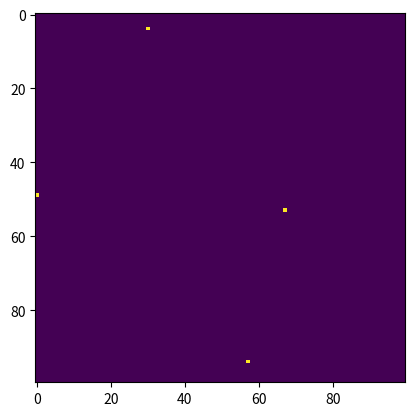

Here is the Python script that generated this plot:
import numpy as np
import matplotlib.pyplot as plt
import math
import matplotlib.animation as anim

N=100 #taille de la région étudiée (côté en m, donc 1 hectare)
Nb_ruches=4 #nombre de  ruches
Liste_ruches=[] #liste des coordonnées de chaque rûche
for i in range(Nb_ruches):
    x=np.random.choice(N)
    x0 = x % N
    y=np.random.choice(N)
    y0 = y % N              #coordonnées de la rûche
    Liste_ruches.append((x0,y0))
Info_ruches=[] #Toutes les informations sur chaque ruche
Nb_abeilles=30000 #nombre initial d'abeilles dans la ruche
Nb_ab_dedans=Nb_abeilles #nombre d'abeiles dans la rûche
Nb_but_dehors=0  #nombre de butineuses hors de la ruche
reperage=0 #nombre de zones florales découvertes
liste_reper=[] #liste des zones florales découvertes
distance=0 #distance initiale du repérage par rapport à la ruche
Nb_zones=25 #nombre de zones florales à découvrir
Arrivée=0 #0 signifie que les butineuses partent, 1 qu'elles butinent et 2 qu'elles rentrent à la rûche et 3 qu'elles sont dans la rûche
Nb_groupes=0 #nombre de groupe de butineuses
T_groupe=0 #Taille des groupes de butineuses
qtt_miel=10000000 #qantité de miel dans la rûche en mg
taux_mort=121 #nombre de secondes avant la mort d'une abeille (naturellement), obtenu en divisant l'espérance de vie d'une abeille par le nombre d'abeilles
Liste_direct=[] #Liste des directions à prendre pour aller vers une fleur
Temps_recolte_passe=0 #temps réeelement passé par les butineuses sur les fleurs actuellement
for i in Liste_ruches:
    x0,y0=i
    Info_ruches.append((x0,y0,Nb_abeilles,Nb_ab_dedans,Nb_but_dehors,reperage,liste_reper,distance,Nb_zones,Arrivée,Nb_groupes,T_groupe,Liste_direct,Temps_recolte_passe,qtt_miel))
nb_steps=5000 #nombre d'images total
Nb_zone_fleur= 200 #nombre de zones florales
liste_zone_fleur=[] #liste des coordonnées des zones florales
while len(liste_zone_fleur)<Nb_zone_fleur:
    x=np.random.choice(N)
    x1 = x % N
    y=np.random.choice(N)
    y1 = y % N
    if (x1,y1) not in liste_zone_fleur and (x1,y1) not in Liste_ruches:
        liste_zone_fleur.append((x1,y1))
taux_nat=57 #nombre de secondes avant une naissance
s=0 #nombre de secondes écoulées
j=0 #nombre de jours écoulés
saison='printemps' #saison de départ
Temps_interrecolte=3720 #nombre de secondes entre chaque récolte
Temps_recolte=600 #temps à butiner
Nb_abeilles_tot=Nb_ruches*Nb_abeilles #nombre total d'abeilles dans la région
Liste_Nb_abeilles_tot=[Nb_abeilles_tot]




terrain=np.zeros([N,N])

for k in Info_ruches:
    x0,y0,Nb_abeilles,_,_,_,_,_,_,_,_,_,_,_,_=k
    terrain[x0][y0]=Nb_abeilles


results=[]
results.append(terrain.copy())

def simulation():
    global s
    global Temps_recolte
    global Temps_interrecolte
    global Info_ruches
    global taux_nat
    global taux_mort
    global saison
    global Nb_ruches

    for i in range(nb_steps):
        Nb_abeilles_tot=0
        s=s+1

        if s==86400: #une journée écoulée
            j=j+1
            s=0
            if j==91: #une saison écoulée
                Ab_tot=Liste_Nb_abeilles_tot[nb_steps-1]
                if saison=='printemps':
                    taux_nat=216
                    saison='été'
                    taux_mort=abs(3628800/(AB_tot/Nb_ruches))#esprérance de vie de 42 jours par le nombre d'abeilles moyen dans une  ruche
                elif saison=='été':
                    saison='automne'
                    taux_mort=abs(17280000/(AB_tot/Nb_ruches)) #esprérance de vie de 200 jours par le nombre d'abeilles moyen dans une  ruche
                elif saison=='automne':
                    taux_nat=144
                    saison='hiver'
                    taux_mort=abs(3628800/(AB_tot/Nb_ruches)) #esprérance de vie de 42 jours par le nombre d'abeilles moyen dans une  ruche
                elif saison=='hiver':
                    taux_nat=57
                    saison='printemps'
                    taux_mort=abs(3628800/(AB_tot/Nb_ruches)) #esprérance de vie de 42 jours par le nombre d'abeilles moyen dans une  ruche
                j=0
                    

        
        Info_ruches_copy=[]
        for k in Info_ruches:
            x0, y0, Nb_abeilles, Nb_ab_dedans, Nb_but_dehors, reperage, liste_reper, distance, Nb_zones, Arrivée, Nb_groupes, T_groupe, Liste_direct, Temps_recolte_passe,qtt_miel=k


            if s==60000: #Au bout d'un certain temps, les abeilles vont consommer le miel
                qtt_miel=qtt_miel-3*Nb_abeilles-14000 # 3mg mangés par chaque abeille, 14g utilisés pour la production de cire


            if s/taux_mort==int(s/taux_mort): #mort d'une abeille naturelle
                Nb_abeilles=Nb_abeilles-1
                Nb_ab_dedans=Nb_ab_dedans-1
                terrain[x0][y0]=Nb_ab_dedans

            
            if s/taux_nat==int(s/taux_nat):                 #naissance d'une abeille
                Nb_abeilles=Nb_abeilles+1
                Nb_ab_dedans=Nb_ab_dedans+1
                terrain[x0][y0]=Nb_ab_dedans

                                  
            if reperage<Nb_zones:
                liste_repera=liste_reper.copy()
                distance=distance+1
                for j in range(-distance,distance+1):
                    for k in range(-distance,distance+1):               #zone de repérage carrée autour de la ruche
                        if j==-distance or j==distance or k==-distance or k==distance: #zone encore inexplorée
                            if (j+x0,k+y0) in liste_zone_fleur:
                                reperage=reperage+1
                                liste_repera.append((j+x0,k+y0))
                liste_reper=liste_repera.copy()
            if reperage>=Nb_zones:
            
                if Nb_but_dehors==0 and Arrivée==0 and s<=43200: #Avant que la moitié de la journée soit écoulée
                    Nb_butineuses=abs(Nb_abeilles/2)
                    Nb_groupes=reperage #nombre de groupe de butineuses
                    T_groupe=abs(Nb_butineuses/Nb_groupes) #nombre d'abeilles dans un groupe
                    Liste_direct=[] #liste des directions pour chaque groupe
                    for k in range(Nb_groupes):
                        Liste_direct.append(((x0,y0),liste_reper[k]))
                    Nb_but_dehors=Nb_butineuses
                    Nb_ab_dedans=Nb_ab_dedans-Nb_but_dehors
                
                elif Nb_but_dehors!=0:
                    if Arrivée==0:
                        Liste_dir=[]
                        for k in Liste_direct:
                            (a,b), (c,d)= k
                            if (a,b)!=(c,d):
                                terrain[a][b]=terrain[a][b]-T_groupe
                                action=0
                                while action!=2 and (a,b)!=(c,d):
                                    if abs(a-c)>abs(b-d):
                                        if a-c>0:
                                            a=a-1
                                        elif a-c<0:
                                            a=a+1
                                    elif abs(a-c)<abs(b-d):
                                        if b-d>0:
                                            b=b-1
                                        elif b-d<0:
                                            b=b+1
                                    elif abs(a-c)==abs(b-d):
                                        if a-c<0 and b-d<0:
                                            a=a+1
                                            b=b+1
                                        elif a-c<0 and b-d>0:
                                            a=a+1
                                            b=b-1
                                        elif a-c>0 and b-d>0:
                                            a=a-1
                                            b=b-1
                                        elif a-c>0 and b-d<0:
                                            a=a-1
                                            b=b+1
                                    action=action+1
                                terrain[a][b]=terrain[a][b]+T_groupe
                            Liste_dir.append(((a,b),(c,d)))
                        Liste_direct=Liste_dir.copy()
                        valid=0 #permet de vérifier si toutes les abeilles sont arrivées à destination
                        for k in Liste_direct:
                            (a,b),(c,d)=k
                            if (a,b)==(c,d):
                                valid=valid+1
                        if valid == len(Liste_direct):
                            Arrivée=1
                            for k in Liste_direct:
                                (a,b),(c,d)=k
                                crabe_araignée=np.random.choice(100) #probabilité qu'un crabe araignée se situe dans cette zone et mange une abeille
                                if crabe_araignée==50:
                                    terrain[a][b]=terrain[a][b]-1
                                    Nb_but_dehors=Nb_but_dehors-1
                                    Nb_abeilles=Nb_abeilles-1
                                  
                                  
                    elif Arrivée==1:
                        Temps_recolte_passe=Temps_recolte_passe+1
                        if Temps_recolte_passe==Temps_recolte:
                            Temps_recolte_passe=0
                            Arrivée=2
                            Liste_dir=[]
                            for k in Liste_direct:
                                (a,b),(c,d)=k
                                Liste_dir.append(((a,b),(x0,y0)))
                            Liste_direct=Liste_dir.copy()
                    elif Arrivée==2:
                        Liste_dir=[]
                        for k in Liste_direct:
                            (a,b), (c,d)= k
                            if (a,b)!=(c,d):
                                terrain[a][b]=terrain[a][b]-T_groupe
                                action=0
                                while action!=2 and (a,b)!=(c,d):
                                    if abs(a-c)>abs(b-d):
                                        if a-c>0:
                                            a=a-1
                                        elif a-c<0:
                                            a=a+1
                                    elif abs(a-c)<abs(b-d):
                                        if b-d>0:
                                            b=b-1
                                        elif b-d<0:
                                            b=b+1
                                    elif abs(a-c)==abs(b-d):
                                        if a-c<0 and b-d<0:
                                            a=a+1
                                            b=b+1
                                        elif a-c<0 and b-d>0:
                                            a=a+1
                                            b=b-1
                                        elif a-c>0 and b-d>0:
                                            a=a-1
                                            b=b-1
                                        elif a-c>0 and b-d<0:
                                            a=a-1
                                            b=b+1
                                    action=action+1
                                terrain[a][b]=terrain[a][b]+T_groupe
                            Liste_dir.append(((a,b),(c,d)))
                        Liste_direct=Liste_dir.copy()
                        valid=0 #permet de vérifier si toutes les abeilles sont arrivées à destination
                        for k in Liste_direct:
                            (a,b),(c,d)=k
                            if (a,b)==(c,d):
                                valid=valid+1
                        if valid == len(Liste_direct):
                            Arrivée=3
                            Nb_ab_dedans=Nb_ab_dedans+Nb_but_dehors
                            qtt_miel=qtt_miel+13*Nb_but_dehors #chaque abeille ramène 13 mg de miel
                            if qtt_miel>30000000: #capacité de miel maximum dans une rûche en mg
                                qtt_miel=30000000
                            Nb_but_dehors=0
                elif Arrivée==3 and Nb_but_dehors==0:
                    Temps_recolte_passe=Temps_recolte_passe+1
                    if Temps_recolte_passe==Temps_interrecolte:
                        Temps_recolte_passe=0
                        Arrivée=0
                
                    
            Info_ruches_copy.append((x0,y0,Nb_abeilles,Nb_ab_dedans,Nb_but_dehors,reperage,liste_reper,distance,Nb_zones,Arrivée,Nb_groupes,T_groupe,Liste_direct,Temps_recolte_passe,qtt_miel))
            Nb_abeilles_tot=Nb_abeilles_tot+Nb_abeilles
        Liste_Nb_abeilles_tot.append(Nb_abeilles_tot)
        Info_ruches=Info_ruches_copy.copy()
        results.append(terrain.copy())
    return(results,Liste_Nb_abeilles_tot)
 
results,_=simulation()

    
fig = plt.figure()

# results[i] contient l'état au pas de temps i sous forme de matrice
im = plt.imshow(results[0], animated=True)

def updatefig(i):

    im.set_array(results[i+1])
    
    return im,

ani = anim.FuncAnimation(fig, updatefig, frames=1000, interval=50, blit=True)

plt.show()
